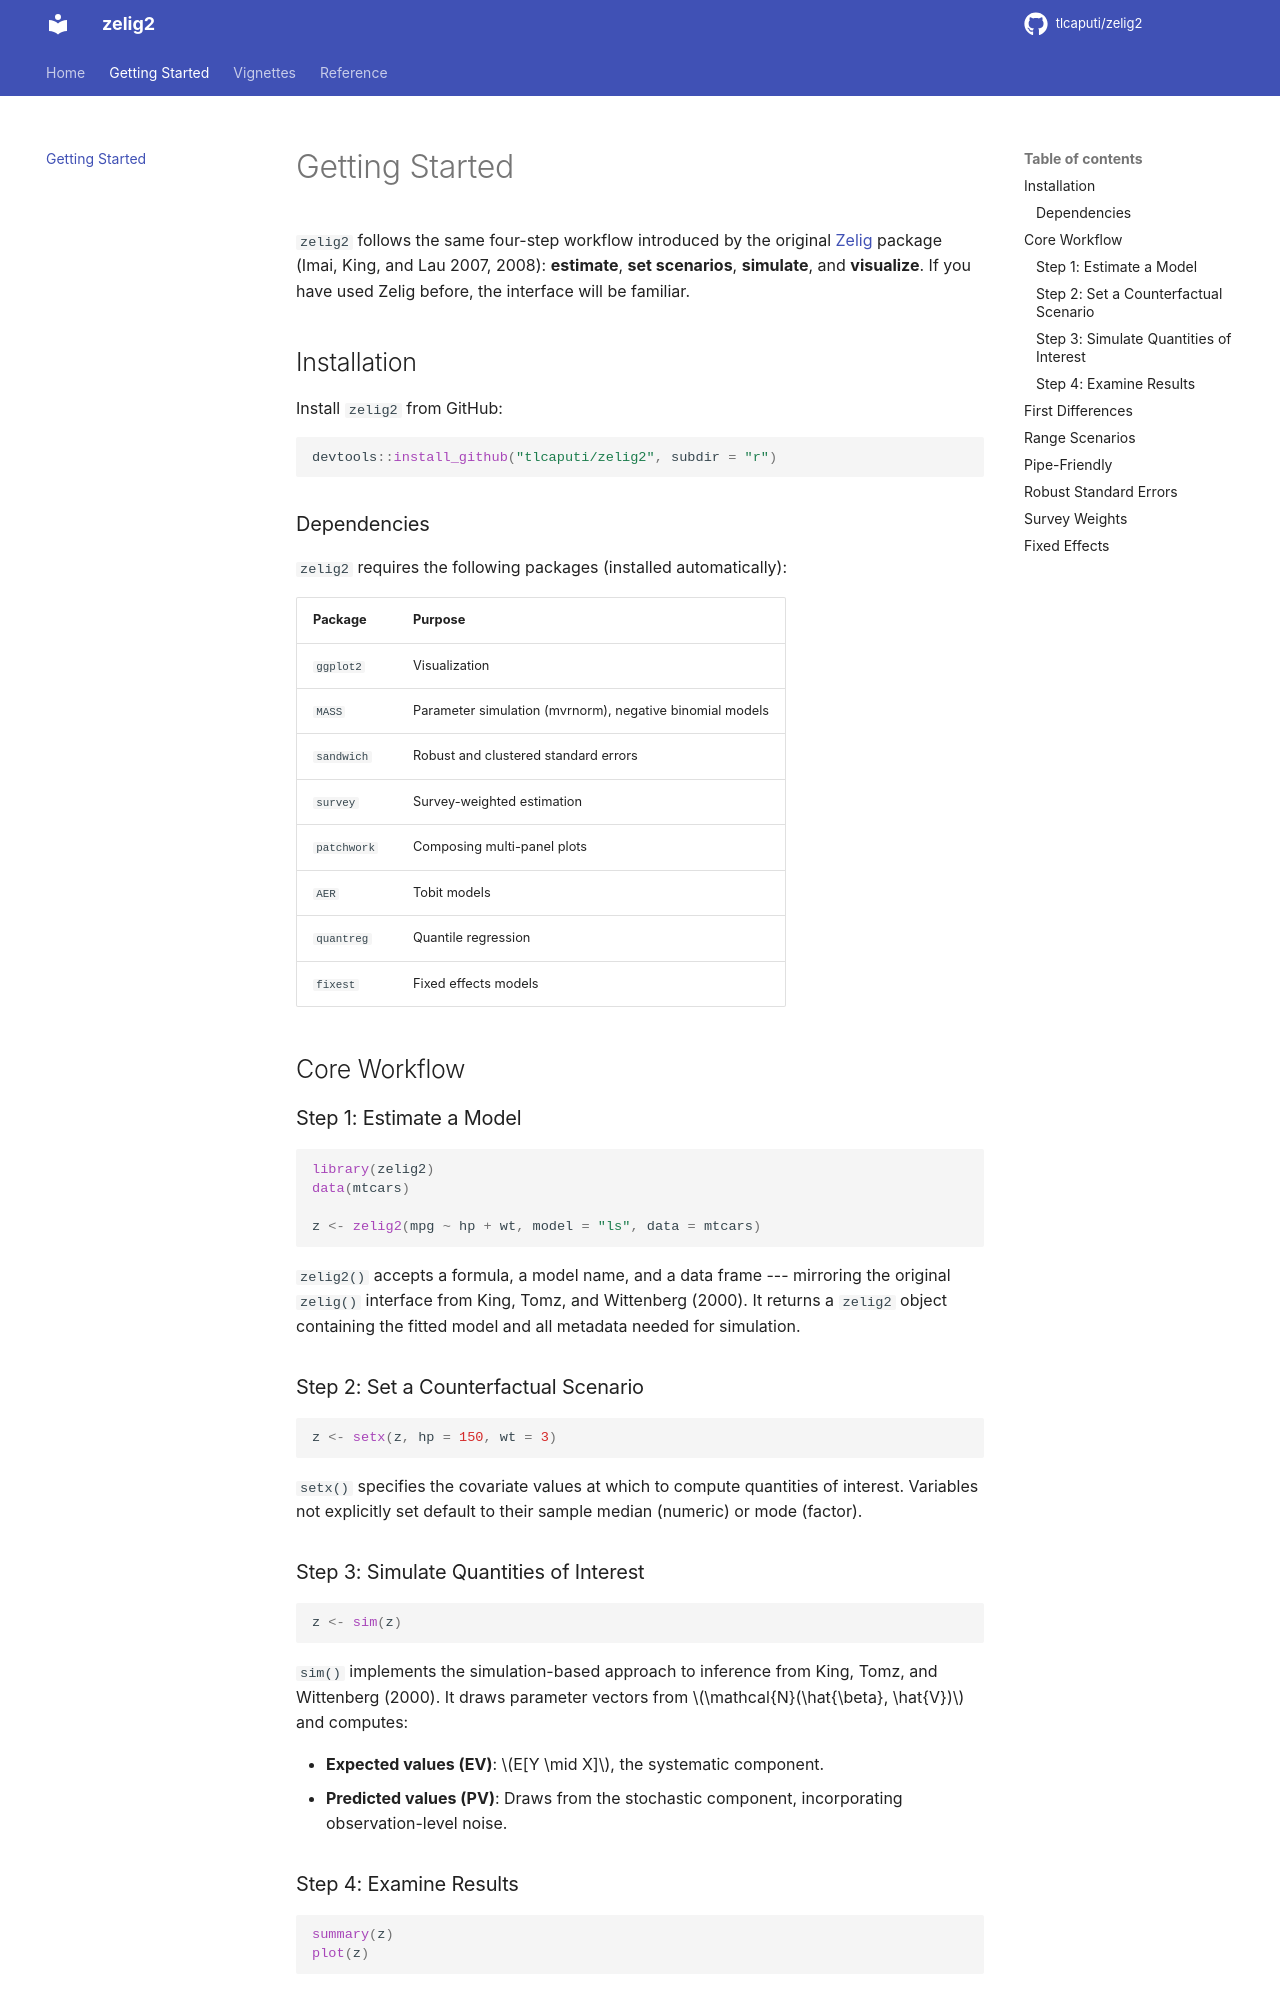

repository: tlcaputi/zelig2 · page: getting-started/index.html · generator: mkdocs

# Getting Started

`zelig2` follows the same four-step workflow introduced by the original [Zelig](https://github.com/IQSS/Zelig) package (Imai, King, and Lau 2007, 2008): **estimate**, **set scenarios**, **simulate**, and **visualize**. If you have used Zelig before, the interface will be familiar.

## Installation

Install `zelig2` from GitHub:

```r
devtools::install_github("tlcaputi/zelig2", subdir = "r")
```

### Dependencies

`zelig2` requires the following packages (installed automatically):

| Package | Purpose |
|---|---|
| `ggplot2` | Visualization |
| `MASS` | Parameter simulation (mvrnorm), negative binomial models |
| `sandwich` | Robust and clustered standard errors |
| `survey` | Survey-weighted estimation |
| `patchwork` | Composing multi-panel plots |
| `AER` | Tobit models |
| `quantreg` | Quantile regression |
| `fixest` | Fixed effects models |

## Core Workflow

### Step 1: Estimate a Model

```r
library(zelig2)
data(mtcars)

z <- zelig2(mpg ~ hp + wt, model = "ls", data = mtcars)
```

`zelig2()` accepts a formula, a model name, and a data frame --- mirroring the original `zelig()` interface from King, Tomz, and Wittenberg (2000). It returns a `zelig2` object containing the fitted model and all metadata needed for simulation.

### Step 2: Set a Counterfactual Scenario

```r
z <- setx(z, hp = 150, wt = 3)
```

`setx()` specifies the covariate values at which to compute quantities of interest. Variables not explicitly set default to their sample median (numeric) or mode (factor).

### Step 3: Simulate Quantities of Interest

```r
z <- sim(z)
```

`sim()` implements the simulation-based approach to inference from King, Tomz, and Wittenberg (2000). It draws parameter vectors from $\mathcal{N}(\hat{\beta}, \hat{V})$ and computes:

- **Expected values (EV)**: $E[Y \mid X]$, the systematic component.
- **Predicted values (PV)**: Draws from the stochastic component, incorporating observation-level noise.

### Step 4: Examine Results

```r
summary(z)
plot(z)
```
